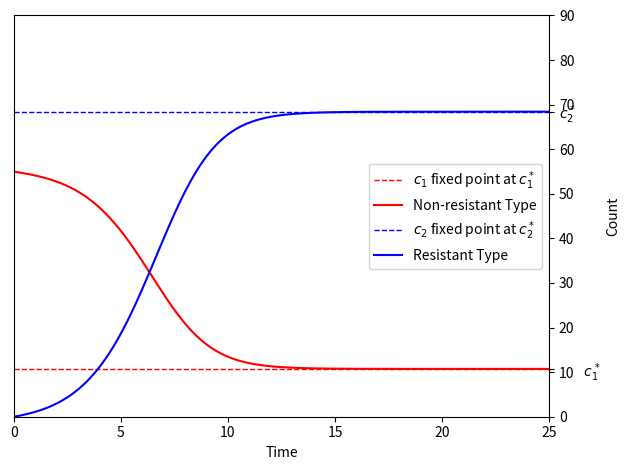

Generate this figure with matplotlib: (Note: this script raises an exception after producing the figure.)
#!./.venv/bin/python
import os
from pprint import pprint as pp
from sys import exit

import numpy as np
from numpy import polynomial as npp


from matplotlib import pyplot as plt
from matplotlib.pyplot import FuncFormatter
# import sympy as sy

print("")


figure_env = str(os.getenv("THESIS_FIGURE_PATH"))
figure_path = os.path.join(figure_env, "ode")


### Variables
# Growth Constant, same because same cell
k = np.zeros(2)
n = np.zeros(2)
w = np.zeros(2)
q = np.zeros(2)

k[0] = 2
k[1] = 2

# Population cap (purely aesthetic if n₁ = n₂)
n[0] = 100
n[1] = 100

w[0] = 0.035
w[1] = 0.015

w[0] = 0.015
w[1] = 0.14
n[0] = 55
n[1] = 85

q[0] = 0.999
q[1] = 0.8

m_0 = 0

omega_1 = k[0] - w[0]
omega_2 = k[1] - w[1]

k_1 = k[0] / n[0]
k_2 = k[1] / n[1]

c1_min = w[1] / k_1
c2_min = w[0] / k_2

c1_max = omega_1 / k_1
c2_max = omega_2 / k_2


alpha = 0
c1_0 = n[0] - alpha
c2_0 = alpha

filename = (
    "ode_solution"
    + "_m0"
    + f"{m_0}"
    + "_n1"
    + f"{n[0]}"
    + "_n2"
    + f"{n[1]}"
    + "_w1"
    + f"{w[0]}"
    + "_w2"
    + f"{w[1]}"
)


dt = 0.01
t_end = 25
# t_end = 50
# t_end = 150
t_array = np.arange(0, t_end, dt)
sol1 = np.zeros((len(t_array), 3))

parameters = [k, w, q, n]

cq = sum(n) / len(n)

### Integration


def step_function(xs, dt) -> np.ndarray:
    c1, c2, m = xs
    ct = c1 + c2

    c1_dot = (k[0] * (1 - ct / n[0]) - w[0]) * c1 + w[1] * c2 - q[0] * m * c1
    c2_dot = (k[1] * (1 - ct / n[1]) - w[1]) * c2 + w[0] * c1
    m_dot = -q[1] * m * c2 + m_0

    return dt * np.array([c1_dot, c2_dot, m_dot])


def integrate(initial, t_array):
    steps = np.zeros((len(t_array), 3))
    steps[0, :] = initial
    for j, _ in enumerate(t_array):
        steps[j, :] += steps[j - 1, :]
        steps[j, :] += step_function(steps[j - 1, :], dt)  # print(steps[j, :])

    return t_array, steps


init_conds1 = [c1_0, c2_0, m_0]
_, sol1 = integrate(init_conds1, t_array)


M = np.array(
    [
        [(omega_1 - k_1), w[0]],
        [w[1], (omega_2 - k_2)],
    ]
)


probability_sol = np.zeros(2)

solution_norm = M[0, 1] + M[1, 0]
probability_sol[0] = M[1, 0] / solution_norm
probability_sol[1] = M[0, 1] / solution_norm
probability_ticks = w / sum(w)


# print(solutions)


c1_fixed = n[0]
c2_fixed = (1 - (w[0] / w[1])) * n[1]
m_fixed = m_0 / q[1]


dt_zeroes = [c1_fixed, c2_fixed, m_fixed]

# total = steps[:, 0] + steps[:, 1]
# steps[:, 0] = steps[:, 0] / total
# steps[:, 1] = steps[:, 1] / total

# print(2 * ((n[0] * n[1]) / (n[0] + n[1])))
# print(total)
# exit()


color_list = ["r", "b", "g"]
name_list = [
    "Non-resistant Type",
    "Resistant Type",
    "Antibiotic",
]
dt_name_list = [
    r"$c_1$ fixed point at $c_1^*$",  # {c1_fixed}",
    r"$c_2$ fixed point at $c_2^*$",  # {c2_fixed}",
    f"$m$ fixed point at {m_fixed}",
]

## Polynomial

c1_coeffs = [
    n[1] * w[1],
    omega_1 - n[1] * (w[1] / n[0] + k_1),
    k_1 * ((n[1] / n[0]) - 1),
]
c2_coeffs = [
    n[0] * w[0],
    omega_2 - n[0] * (w[0] / n[1] + k_2),
    k_2 * ((n[0] / n[1]) - 1),
]

c1_poly = npp.Polynomial(
    coef=c1_coeffs,
    symbol="_c1",
)
c2_poly = npp.Polynomial(
    coef=c2_coeffs,
    symbol="_c2",
)


c1_roots = c1_poly.roots()
c2_roots = c2_poly.roots()

c1_root = [root for root in c1_roots if c1_min < root < c1_max]
c2_root = [root for root in c2_roots if c2_min < root < c2_max]

solutions = np.array([c1_root, c2_root])

# print(sum(solutions) / n[0] + sum(solutions) / n[1])

# print(sol1.T[0][-1] + sol1.T[1][-1])
# exit()

## Plotting

fig, ax = plt.subplots()


for i, curve in enumerate(sol1.T):
    # break
    if i == 2:
        break
    color = color_list[i]
    curve_name = name_list[i]
    dt_curve_name = dt_name_list[i]
    # zero_line = dt_zeroes[i]
    zero_line = solutions[i]

    ax.hlines(
        zero_line,
        0,
        t_end,
        label=dt_curve_name,
        color=color,
        linestyle="dashed",
        linewidth=1,
    )

    ax.plot(t_array, curve, label=curve_name, color=color)


total = sol1.T[0] + sol1.T[1]
percent_total = np.divide(sol1.T[0], n[0]) + np.divide(sol1.T[1], n[1])

fixed_point_tick_labels = [
    "\t" + r"$c_1^*$",
    r"$c_2^*$",
]

ax.set_ylim(0, np.max(n))
ax.set_xlim(0, t_end)

new_y_ticks = np.append(ax.get_yticks(), solutions)
# new_y_ticks = np.append([0, 25, 50, 75, 100], solutions)
ax.set_yticks(new_y_ticks)


def fixed_point_format(val, pos):
    if val == solutions[0]:
        return fixed_point_tick_labels[0]
    elif val == solutions[1]:
        return fixed_point_tick_labels[1]
    else:
        return int(np.round(val, 3))


ax.yaxis.set_major_formatter(FuncFormatter(fixed_point_format))

ax.yaxis.tick_right()
ax.yaxis.set_label_position("right")

ax.set_xlabel("Time")
ax.set_ylabel("Count")

plt.legend(loc="center right")
plt.tight_layout()

file_path = os.path.join(figure_path, filename)
plt.savefig(file_path + ".pdf")
plt.show()
